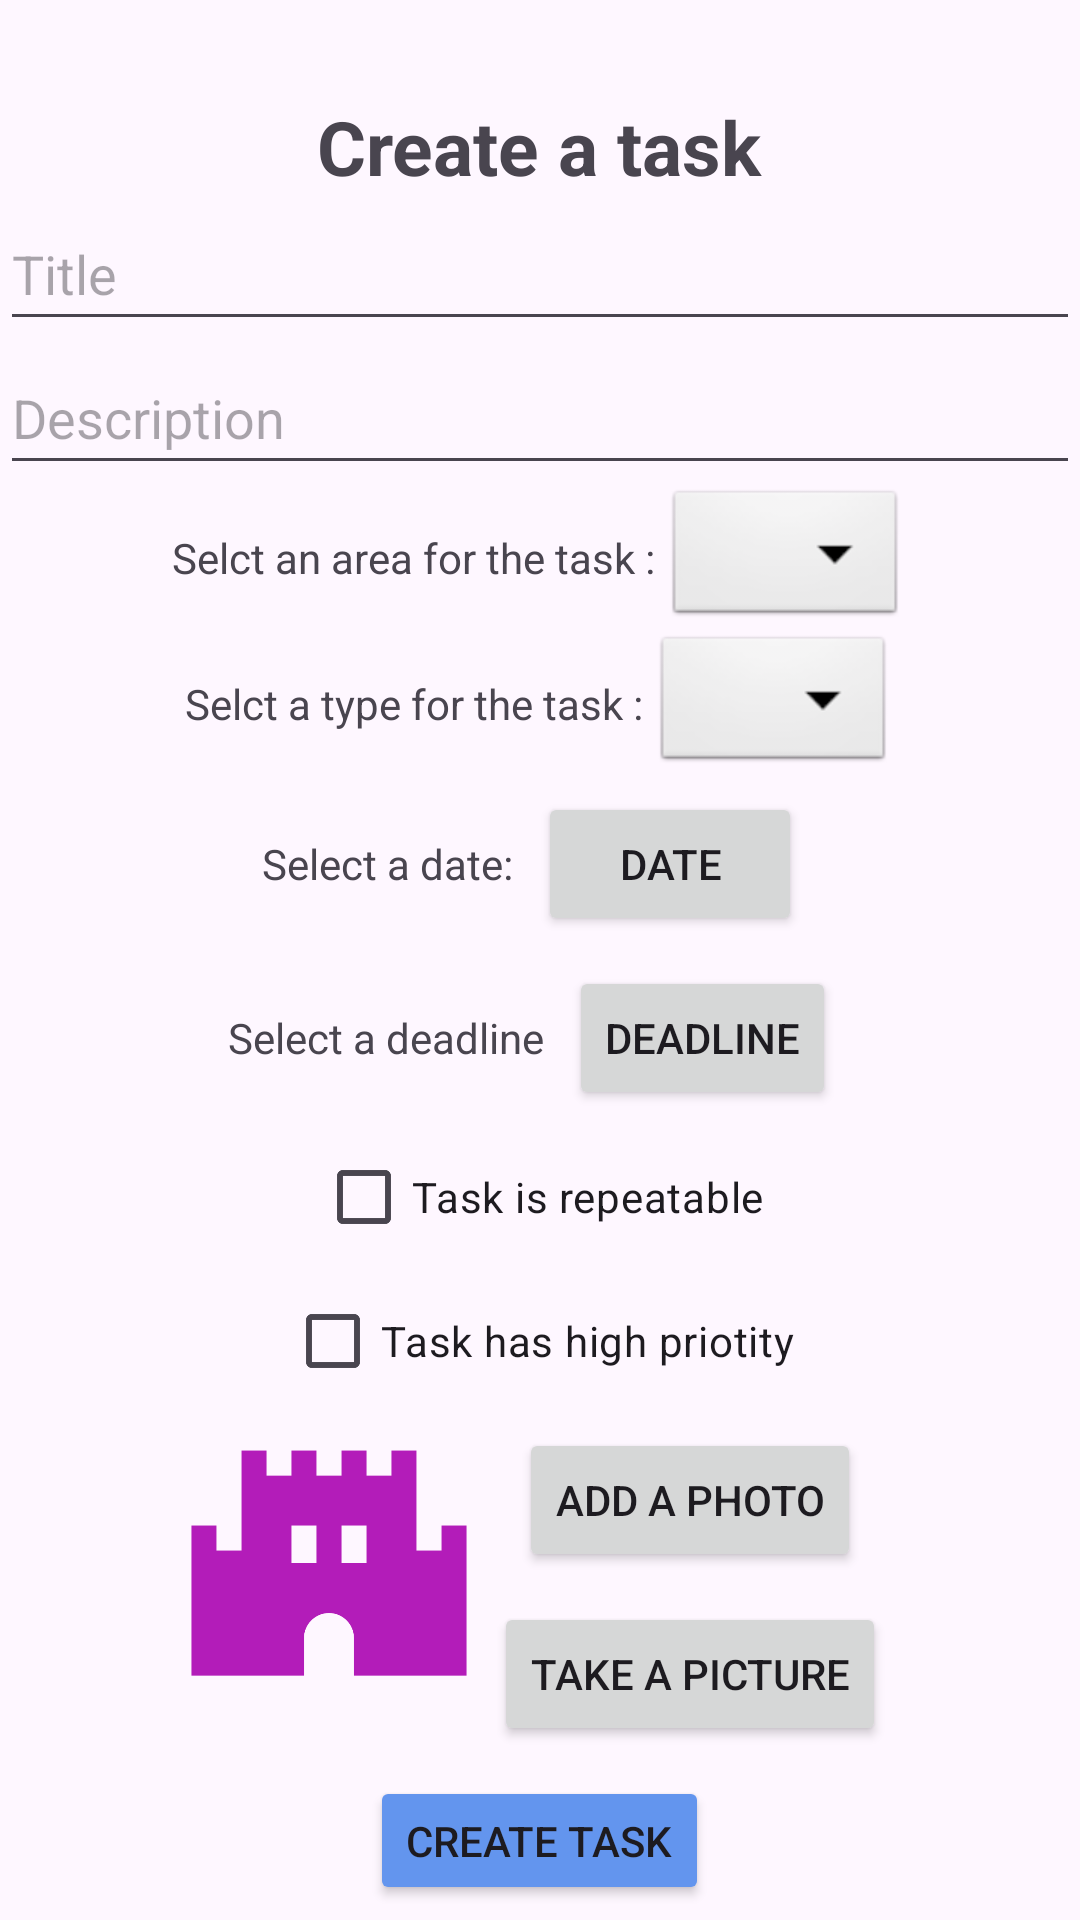

Reconstruct the res/layout file that produces this screen, plus the resources it refers to.
<!-- AndroidManifest.xml: application theme Theme.GameToDo -->
<!-- res/layout/activity_create_task.xml -->
<?xml version="1.0" encoding="utf-8"?>
<LinearLayout xmlns:android="http://schemas.android.com/apk/res/android"
    xmlns:tools="http://schemas.android.com/tools"
    android:id="@+id/create_task_activity"
    android:layout_width="match_parent"
    android:layout_height="match_parent"
    android:gravity="center_horizontal"
    android:orientation="vertical"
    tools:context=".CreateTaskActivity">
    
    <LinearLayout
        android:layout_width="match_parent"
        android:layout_height="wrap_content"
        android:gravity="end">

        <Button
            android:id="@+id/close_btn"
            android:layout_width="32dp"
            android:layout_height="32dp"
            android:background="@drawable/close_btn"
            android:contentDescription="@string/cancel"
            android:textColor="@color/rose" />

    </LinearLayout>
    
    <TextView
        android:id="@+id/title_create_task"
        android:layout_width="wrap_content"
        android:layout_height="wrap_content"
        android:text="@string/create_a_task"
        android:textAlignment="textStart"
        android:textAllCaps="false"
        android:textSize="25sp"
        android:textStyle="bold" />

    <EditText
        android:id="@+id/task_title"
        android:layout_width="match_parent"
        android:layout_height="wrap_content"
        android:hint="@string/title"
        android:inputType="text"
        android:minHeight="48dp" />

    <EditText
        android:id="@+id/task_description"
        android:layout_width="match_parent"
        android:layout_height="wrap_content"
        android:hint="@string/description"
        android:inputType="text"
        android:minHeight="48dp" />
    
    <LinearLayout
        android:layout_width="match_parent"
        android:layout_height="wrap_content"
        android:gravity="center"
        android:orientation="horizontal">

        <TextView
            android:layout_width="wrap_content"
            android:layout_height="wrap_content"
            android:text="Selct an area for the task : " />

        <Spinner
            android:id="@+id/spinner_select_area"
            android:layout_width="wrap_content"
            android:layout_height="wrap_content"
            android:background="@android:drawable/btn_dropdown"
            android:spinnerMode="dropdown" />
    </LinearLayout>
    
    <LinearLayout
        android:layout_width="match_parent"
        android:layout_height="wrap_content"
        android:gravity="center"
        android:orientation="horizontal">

        <TextView
            android:layout_width="wrap_content"
            android:layout_height="wrap_content"
            android:text="Selct a type for the task : " />

        <Spinner
            android:id="@+id/spinner_select_type"
            android:layout_width="wrap_content"
            android:layout_height="wrap_content"
            android:background="@android:drawable/btn_dropdown"
            android:spinnerMode="dropdown" />
    </LinearLayout>
    
    <LinearLayout
        android:layout_width="wrap_content"
        android:layout_height="wrap_content"
        android:gravity="center_vertical"
        android:orientation="horizontal">

        <TextView
            android:id="@+id/date_text"
            android:layout_width="wrap_content"
            android:layout_height="wrap_content"
            android:text="Select a date: " />

        <Button
            android:id="@+id/pick_date_btn"
            android:layout_width="wrap_content"
            android:layout_height="wrap_content"
            android:layout_margin="5dp"
            android:text="Date" />
    </LinearLayout>
    
    <LinearLayout
        android:layout_width="wrap_content"
        android:layout_height="wrap_content"
        android:gravity="center_vertical"
        android:orientation="horizontal">

        <TextView
            android:id="@+id/deadline_text"
            android:layout_width="wrap_content"
            android:layout_height="wrap_content"
            android:gravity="center"
            android:text="Select a deadline " />

        <Button
            android:id="@+id/pick_deadline_btn"
            android:layout_width="wrap_content"
            android:layout_height="wrap_content"
            android:layout_margin="5dp"
            android:text="Deadline" />
    </LinearLayout>
    
    <CheckBox
        android:id="@+id/check_repeatable"
        android:layout_width="wrap_content"
        android:layout_height="wrap_content"
        android:text="Task is repeatable" />
    
    <CheckBox
        android:id="@+id/check_priority"
        android:layout_width="wrap_content"
        android:layout_height="wrap_content"
        android:text="Task has high priotity" />
    
    <LinearLayout
        android:layout_width="match_parent"
        android:layout_height="wrap_content"
        android:gravity="center_horizontal"
        android:orientation="horizontal">

        <ImageView
            android:id="@+id/task_image"
            android:layout_width="100dp"
            android:layout_height="100dp"
            android:src="@drawable/placeholder" />

        <LinearLayout
            android:layout_width="wrap_content"
            android:layout_height="wrap_content"
            android:gravity="center_horizontal"
            android:orientation="vertical">

            <Button
                android:id="@+id/add_photo"
                android:layout_width="wrap_content"
                android:layout_height="wrap_content"
                android:layout_margin="5dp"
                android:text="Add a photo" />

            <Button
                android:id="@+id/take_a_picture"
                android:layout_width="wrap_content"
                android:layout_height="wrap_content"
                android:layout_margin="5dp"
                android:text="Take a picture" />
        </LinearLayout>

    </LinearLayout>
    
    <LinearLayout
        android:layout_width="match_parent"
        android:layout_height="wrap_content"
        android:gravity="center"
        android:orientation="horizontal">

        <Button
            android:id="@+id/create_task_and_submit_btn"
            android:layout_width="wrap_content"
            android:layout_height="wrap_content"
            android:layout_margin="5dp"
            android:backgroundTint="@color/cornflower_blue"
            android:text="Create Task" />

    </LinearLayout>
</LinearLayout>
<!-- resources referenced by this layout -->
<resources>
  <color name="cornflower_blue">#6395ee</color>
  <color name="rose">#450a28</color>
  <!-- drawable placeholder (drawable) -->
  <vector xmlns:android="http://schemas.android.com/apk/res/android" android:height="24dp" android:tint="#B31CB9" android:viewportHeight="24" android:viewportWidth="24" android:width="24dp">
        
      <path android:fillColor="@android:color/white" android:pathData="M21,9v2h-2V3h-2v2h-2V3h-2v2h-2V3H9v2H7V3H5v8H3V9H1v12h9v-3c0,-1.1 0.9,-2 2,-2s2,0.9 2,2v3h9V9H21zM11,12H9V9h2V12zM15,12h-2V9h2V12z"/>
      
  </vector>
  <string name="cancel">Cancel</string>
  <string name="create_a_task">Create a task</string>
  <string name="description">Description</string>
  <string name="title">Title</string>
  <style name="Theme.GameToDo" parent="Base.Theme.GameToDo" />
  <style name="Base.Theme.GameToDo" parent="Theme.Material3.DayNight.NoActionBar">
          
           <item name="colorPrimary">@color/rose</item>
      </style>
</resources>
